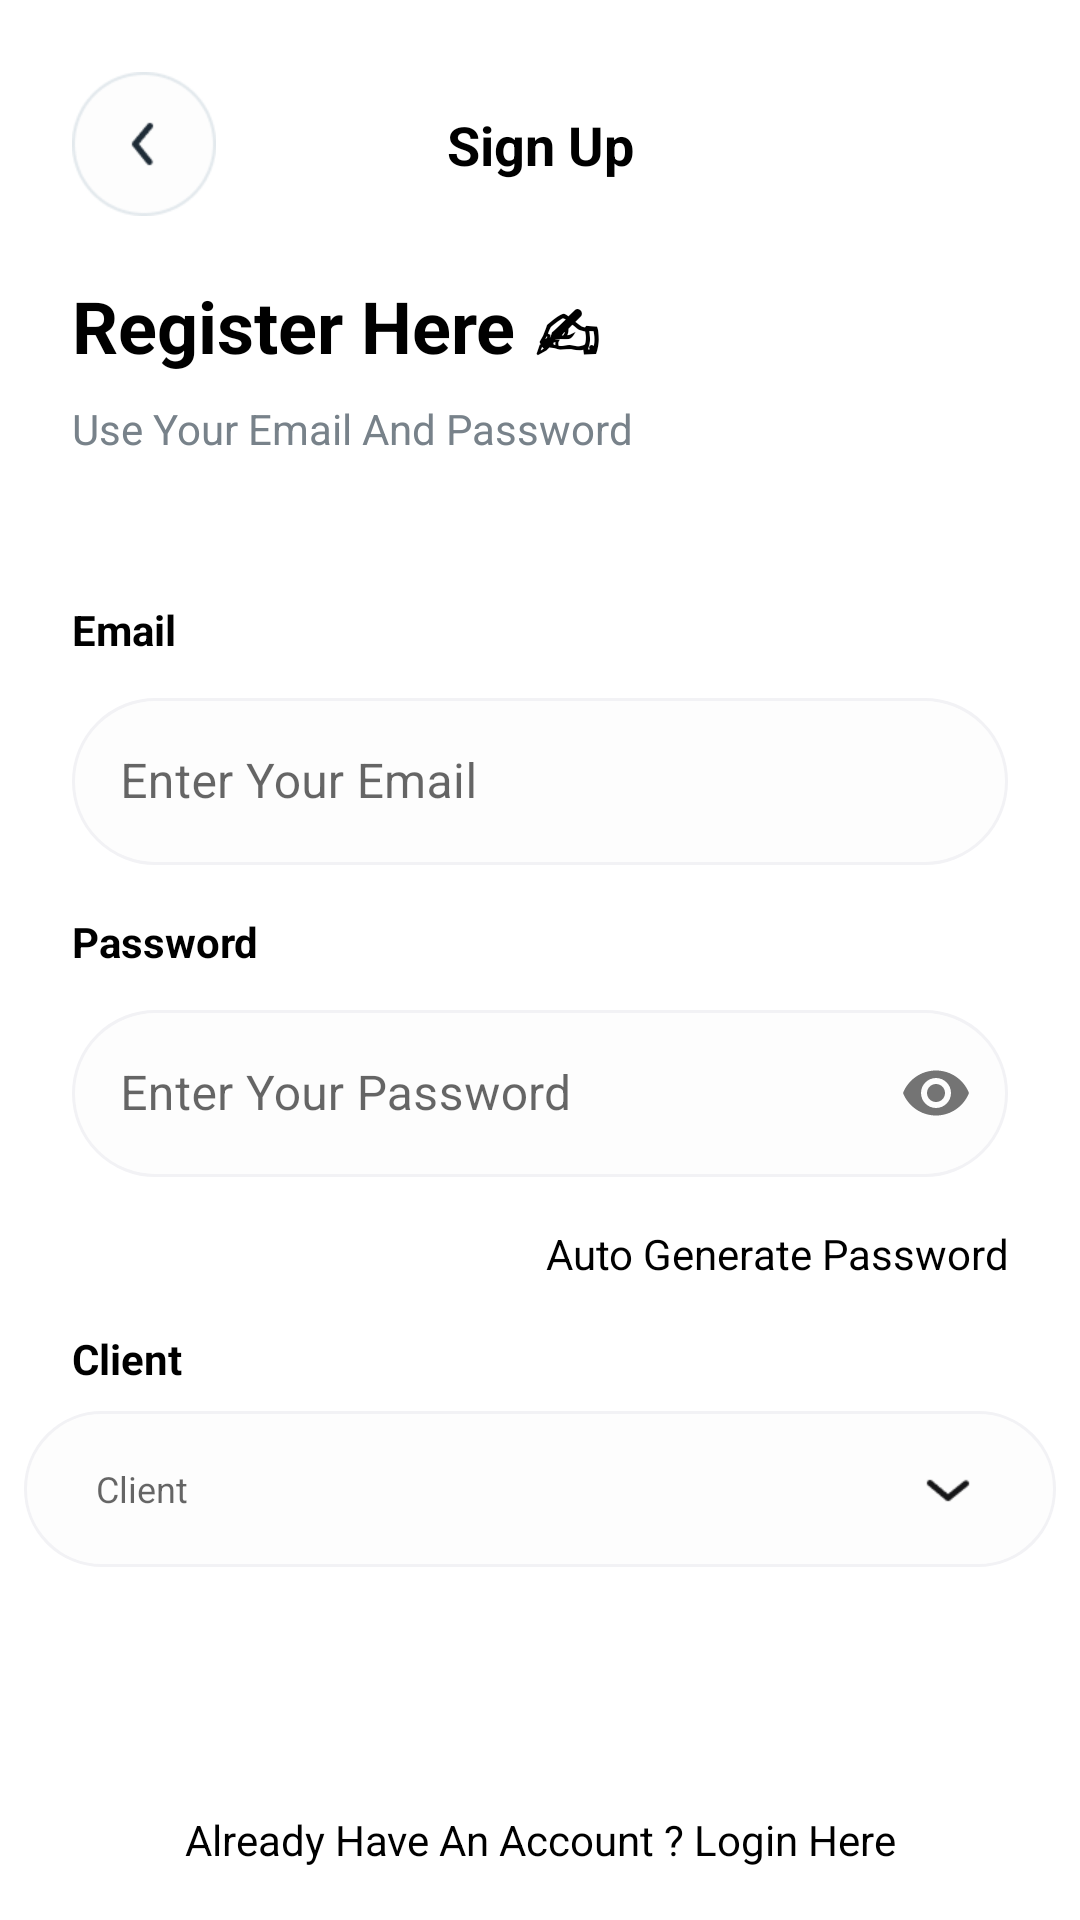

Produce the Android XML layout that renders to this screen, including the resource entries it uses.
<!-- AndroidManifest.xml: application theme Theme.SlipiPrototype -->
<!-- res/layout/activity_register.xml -->
<?xml version="1.0" encoding="utf-8"?>
<androidx.constraintlayout.widget.ConstraintLayout xmlns:android="http://schemas.android.com/apk/res/android"
    xmlns:app="http://schemas.android.com/apk/res-auto"
    xmlns:tools="http://schemas.android.com/tools"
    android:layout_width="match_parent"
    android:layout_height="match_parent"
    tools:context=".auth.login.LoginActivity">

    <TextView
        android:id="@+id/text_sign_up"
        android:layout_width="match_parent"
        android:layout_height="wrap_content"
        android:gravity="center"
        android:text="@string/text_signup"
        android:textSize="18sp"
        android:textStyle="bold"
        app:layout_constraintBottom_toBottomOf="@+id/nav_back_register"
        app:layout_constraintEnd_toEndOf="parent"
        app:layout_constraintStart_toStartOf="parent"
        app:layout_constraintTop_toTopOf="@+id/nav_back_register" />

    <TextView
        android:id="@+id/text_signup_here"
        android:layout_width="wrap_content"
        android:layout_height="wrap_content"
        android:layout_marginStart="24dp"
        android:layout_marginTop="32dp"
        android:textStyle="bold"
        android:textSize="24sp"
        android:text="@string/text_register_here"
        app:layout_constraintStart_toStartOf="parent"
        app:layout_constraintTop_toBottomOf="@+id/text_sign_up" />

    <TextView
        android:id="@+id/text_greeting"
        android:layout_width="wrap_content"
        android:layout_height="wrap_content"
        android:layout_marginStart="24dp"
        android:layout_marginTop="8dp"
        android:textSize="14sp"
        android:textColor="@color/text_gray_color"
        android:text="@string/text_use_your_email_and_password"
        app:layout_constraintStart_toStartOf="parent"
        app:layout_constraintTop_toBottomOf="@+id/text_signup_here" />

    <TextView
        android:id="@+id/textView4"
        android:layout_width="wrap_content"
        android:layout_height="wrap_content"
        android:layout_marginStart="24dp"
        android:layout_marginTop="48dp"
        android:text="@string/text_email"
        android:textSize="14sp"
        android:textStyle="bold"
        app:layout_constraintStart_toStartOf="parent"
        app:layout_constraintTop_toBottomOf="@+id/text_greeting" />

    <com.google.android.material.textfield.TextInputLayout
        android:id="@+id/textInputLayout_jenisDonatur"
        style="@style/Widget.MaterialComponents.TextInputLayout.OutlinedBox"
        android:layout_width="0dp"
        android:layout_height="wrap_content"
        android:layout_margin="8dp"
        android:layout_marginStart="24dp"
        app:boxStrokeWidth="0dp"
        app:boxStrokeWidthFocused="0dp"
        android:layout_marginEnd="24dp"
        android:hint="@string/text_email_hint"
        app:layout_constraintEnd_toEndOf="parent"
        app:layout_constraintStart_toStartOf="parent"
        app:layout_constraintTop_toBottomOf="@+id/textView4">

        <com.google.android.material.textfield.TextInputEditText
            android:id="@+id/edt_email"
            android:layout_width="match_parent"
            android:layout_marginHorizontal="16dp"
            android:background="@drawable/bg_edittext"
            android:layout_height="wrap_content"
            android:inputType="textEmailAddress" />
    </com.google.android.material.textfield.TextInputLayout>

    <TextView
        android:id="@+id/textView5"
        android:layout_width="wrap_content"
        android:layout_height="wrap_content"
        android:layout_marginStart="24dp"
        android:layout_marginTop="16dp"
        android:text="Password"
        android:textSize="14sp"
        android:textStyle="bold"
        app:layout_constraintStart_toStartOf="parent"
        app:layout_constraintTop_toBottomOf="@+id/textInputLayout_jenisDonatur" />

    <com.google.android.material.textfield.TextInputLayout
        android:id="@+id/textInputLayout2"
        style="@style/Widget.MaterialComponents.TextInputLayout.OutlinedBox"
        android:layout_width="match_parent"
        android:layout_height="wrap_content"
        android:layout_margin="8dp"
        android:layout_marginStart="24dp"
        android:layout_marginEnd="24dp"
        android:hint="@string/enter_your_password"
        app:boxStrokeWidth="0dp"
        app:boxStrokeWidthFocused="0dp"
        app:passwordToggleEnabled="true"
        app:layout_constraintEnd_toEndOf="parent"
        app:layout_constraintStart_toStartOf="parent"
        app:layout_constraintTop_toBottomOf="@+id/textView5">

        <com.google.android.material.textfield.TextInputEditText
            android:id="@+id/edt_password"
            android:layout_width="match_parent"
            android:layout_height="wrap_content"
            android:layout_marginHorizontal="16dp"
            android:background="@drawable/bg_edittext"
            android:inputType="textPassword" />
    </com.google.android.material.textfield.TextInputLayout>


    <TextView
        android:id="@+id/auto_generate_password"
        android:layout_width="0dp"
        android:layout_height="wrap_content"
        android:layout_marginStart="24dp"
        android:gravity="end"
        android:layout_marginTop="16dp"
        android:layout_marginEnd="24dp"
        android:text="Auto Generate Password"
        app:layout_constraintEnd_toEndOf="parent"
        app:layout_constraintStart_toStartOf="parent"
        app:layout_constraintTop_toBottomOf="@+id/textInputLayout2" />

    <TextView
        android:id="@+id/textView"
        android:layout_width="wrap_content"
        android:layout_height="wrap_content"
        android:layout_marginStart="24dp"
        android:layout_marginTop="16dp"
        android:text="Client"
        android:textSize="14sp"
        android:textStyle="bold"
        app:layout_constraintStart_toStartOf="parent"
        app:layout_constraintTop_toBottomOf="@+id/auto_generate_password" />

    <TextView
        android:id="@+id/edt_client"
        android:layout_width="0dp"
        android:layout_height="52dp"
        android:layout_margin="8dp"
        android:background="@drawable/bg_edittext"
        android:gravity="center_vertical"
        android:hint="Client"
        android:paddingHorizontal="24dp"
        android:textSize="12sp"
        app:layout_constraintEnd_toEndOf="parent"
        app:layout_constraintStart_toStartOf="parent"
        app:layout_constraintTop_toBottomOf="@+id/textView" />

    <TextView
        android:id="@+id/sign_in_nav"
        android:layout_width="0dp"
        android:layout_height="wrap_content"
        android:layout_marginStart="24dp"
        android:layout_marginEnd="24dp"
        android:gravity="center"
        android:text="@string/text_already_have_an_account_login_here"
        app:layout_constraintBottom_toBottomOf="parent"
        app:layout_constraintEnd_toEndOf="parent"
        app:layout_constraintStart_toStartOf="parent"
        app:layout_constraintTop_toBottomOf="@+id/button_register" />

    <androidx.appcompat.widget.AppCompatButton
        android:id="@+id/button_register"
        android:layout_width="0dp"
        android:layout_height="wrap_content"
        android:layout_marginStart="24dp"
        android:layout_marginTop="16dp"
        android:layout_marginEnd="24dp"
        android:background="@drawable/bg_rounded_primary"
        android:enabled="false"
        android:padding="12dp"
        android:text="@string/text_register"
        android:textColor="@color/white"
        app:layout_constraintEnd_toEndOf="parent"
        app:layout_constraintStart_toStartOf="parent"
        app:layout_constraintTop_toBottomOf="@+id/edt_client" />

    <ProgressBar
        android:id="@+id/progressBarRegister"
        style="?android:attr/progressBarStyle"
        android:layout_width="wrap_content"
        android:layout_height="wrap_content"
        android:visibility="gone"
        app:layout_constraintBottom_toBottomOf="parent"
        app:layout_constraintEnd_toEndOf="parent"
        app:layout_constraintStart_toStartOf="parent"
        app:layout_constraintTop_toTopOf="parent" />

    <ImageView
        android:id="@+id/nav_back_register"
        android:layout_width="48dp"
        android:layout_height="48dp"
        android:layout_marginStart="24dp"
        android:layout_marginTop="24dp"
        app:layout_constraintStart_toStartOf="parent"
        app:layout_constraintTop_toTopOf="parent"
        app:srcCompat="@drawable/img_arrow_back" />

    <ImageView
        android:id="@+id/imageView4"
        android:layout_width="24dp"
        android:layout_height="24dp"
        android:layout_marginEnd="24dp"
        app:layout_constraintBottom_toBottomOf="@+id/edt_client"
        app:layout_constraintEnd_toEndOf="@+id/edt_client"
        app:layout_constraintTop_toTopOf="@+id/edt_client"
        app:srcCompat="@drawable/img_dropdown" />
</androidx.constraintlayout.widget.ConstraintLayout>
<!-- resources referenced by this layout -->
<resources>
  <color name="text_gray_color">#78828A</color>
  <color name="white">#FFFFFFFF</color>
  <!-- drawable bg_edittext (drawable) -->
  <?xml version="1.0" encoding="utf-8"?>
  <shape xmlns:android="http://schemas.android.com/apk/res/android">
      <stroke
          android:width="1dp"
          android:color="@color/gray_line" />
  
      <corners android:radius="50dp"/>
  
      <padding android:left="24dp"
          android:right="24dp"/>
  
      <solid android:color="#FDFDFD" />
  </shape>
  <!-- drawable bg_rounded_primary (drawable) -->
  <?xml version="1.0" encoding="utf-8"?>
  <shape xmlns:android="http://schemas.android.com/apk/res/android">
      <corners android:radius="@dimen/spaces_normal" />
  
  </shape>
  <!-- drawable img_arrow_back: png bitmap (drawable, 1968 bytes) -->
  <!-- drawable img_dropdown: png bitmap (drawable-v24, 350 bytes) -->
  <string name="enter_your_password">Enter Your Password</string>
  <string name="text_already_have_an_account_login_here">Already Have An Account ? Login Here</string>
  <string name="text_email">Email</string>
  <string name="text_email_hint">Enter Your Email</string>
  <string name="text_register">Register</string>
  <string name="text_register_here">Register Here ✍</string>
  <string name="text_signup">Sign Up</string>
  <string name="text_use_your_email_and_password">Use Your Email And Password</string>
  <style name="Theme.SlipiPrototype" parent="Theme.MaterialComponents.DayNight.DarkActionBar">
          
          <item name="colorPrimary">@color/dark_blue</item>
          <item name="colorPrimaryVariant">@color/light_blue</item>
          <item name="colorOnPrimary">@color/white</item>
          
          <item name="colorSecondary">@color/teal_200</item>
          <item name="colorSecondaryVariant">@color/teal_700</item>
          <item name="colorOnSecondary">@color/black</item>
          
          <item name="android:statusBarColor">?attr/colorPrimaryVariant</item>
          <item name="android:textColor">@color/black</item>
          
  
  
      </style>
  <color name="gray_line">#F2F2F5</color>
  <dimen name="spaces_normal">8dp</dimen>
  <color name="dark_blue">#1976D2</color>
  <color name="light_blue">#2196F3</color>
  <color name="teal_200">#FF03DAC5</color>
  <color name="teal_700">#FF018786</color>
  <color name="black">#FF000000</color>
</resources>
